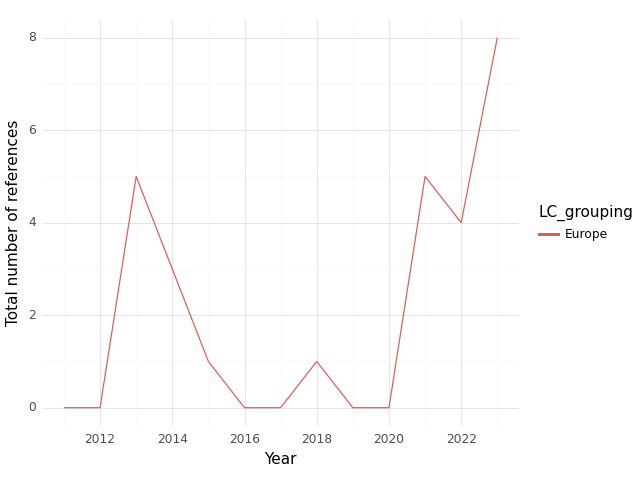

Data behind this chart, as committed beside it:
, index, LC_grouping, Year, intersection, climate, health, sum
0, 0, Europe, 2011, 0.0, 3.0, 13.0, 16.0
1, 1, Europe, 2012, 0.0, 2.0, 19.0, 21.0
2, 2, Europe, 2013, 5.0, 12.0, 5.0, 22.0
3, 3, Europe, 2015, 1.0, 16.0, 15.0, 32.0
4, 4, Europe, 2016, 0.0, 2.0, 0.0, 2.0
5, 5, Europe, 2017, 0.0, 12.0, 9.0, 21.0
6, 6, Europe, 2018, 1.0, 3.0, 6.0, 10.0
7, 7, Europe, 2019, 0.0, 15.0, 14.0, 29.0
8, 8, Europe, 2020, 0.0, 17.0, 11.0, 28.0
9, 9, Europe, 2021, 5.0, 77.0, 135.0, 217.0
10, 10, Europe, 2022, 4.0, 120.0, 136.0, 260.0
11, 11, Europe, 2023, 8.0, 109.0, 127.0, 244.0
